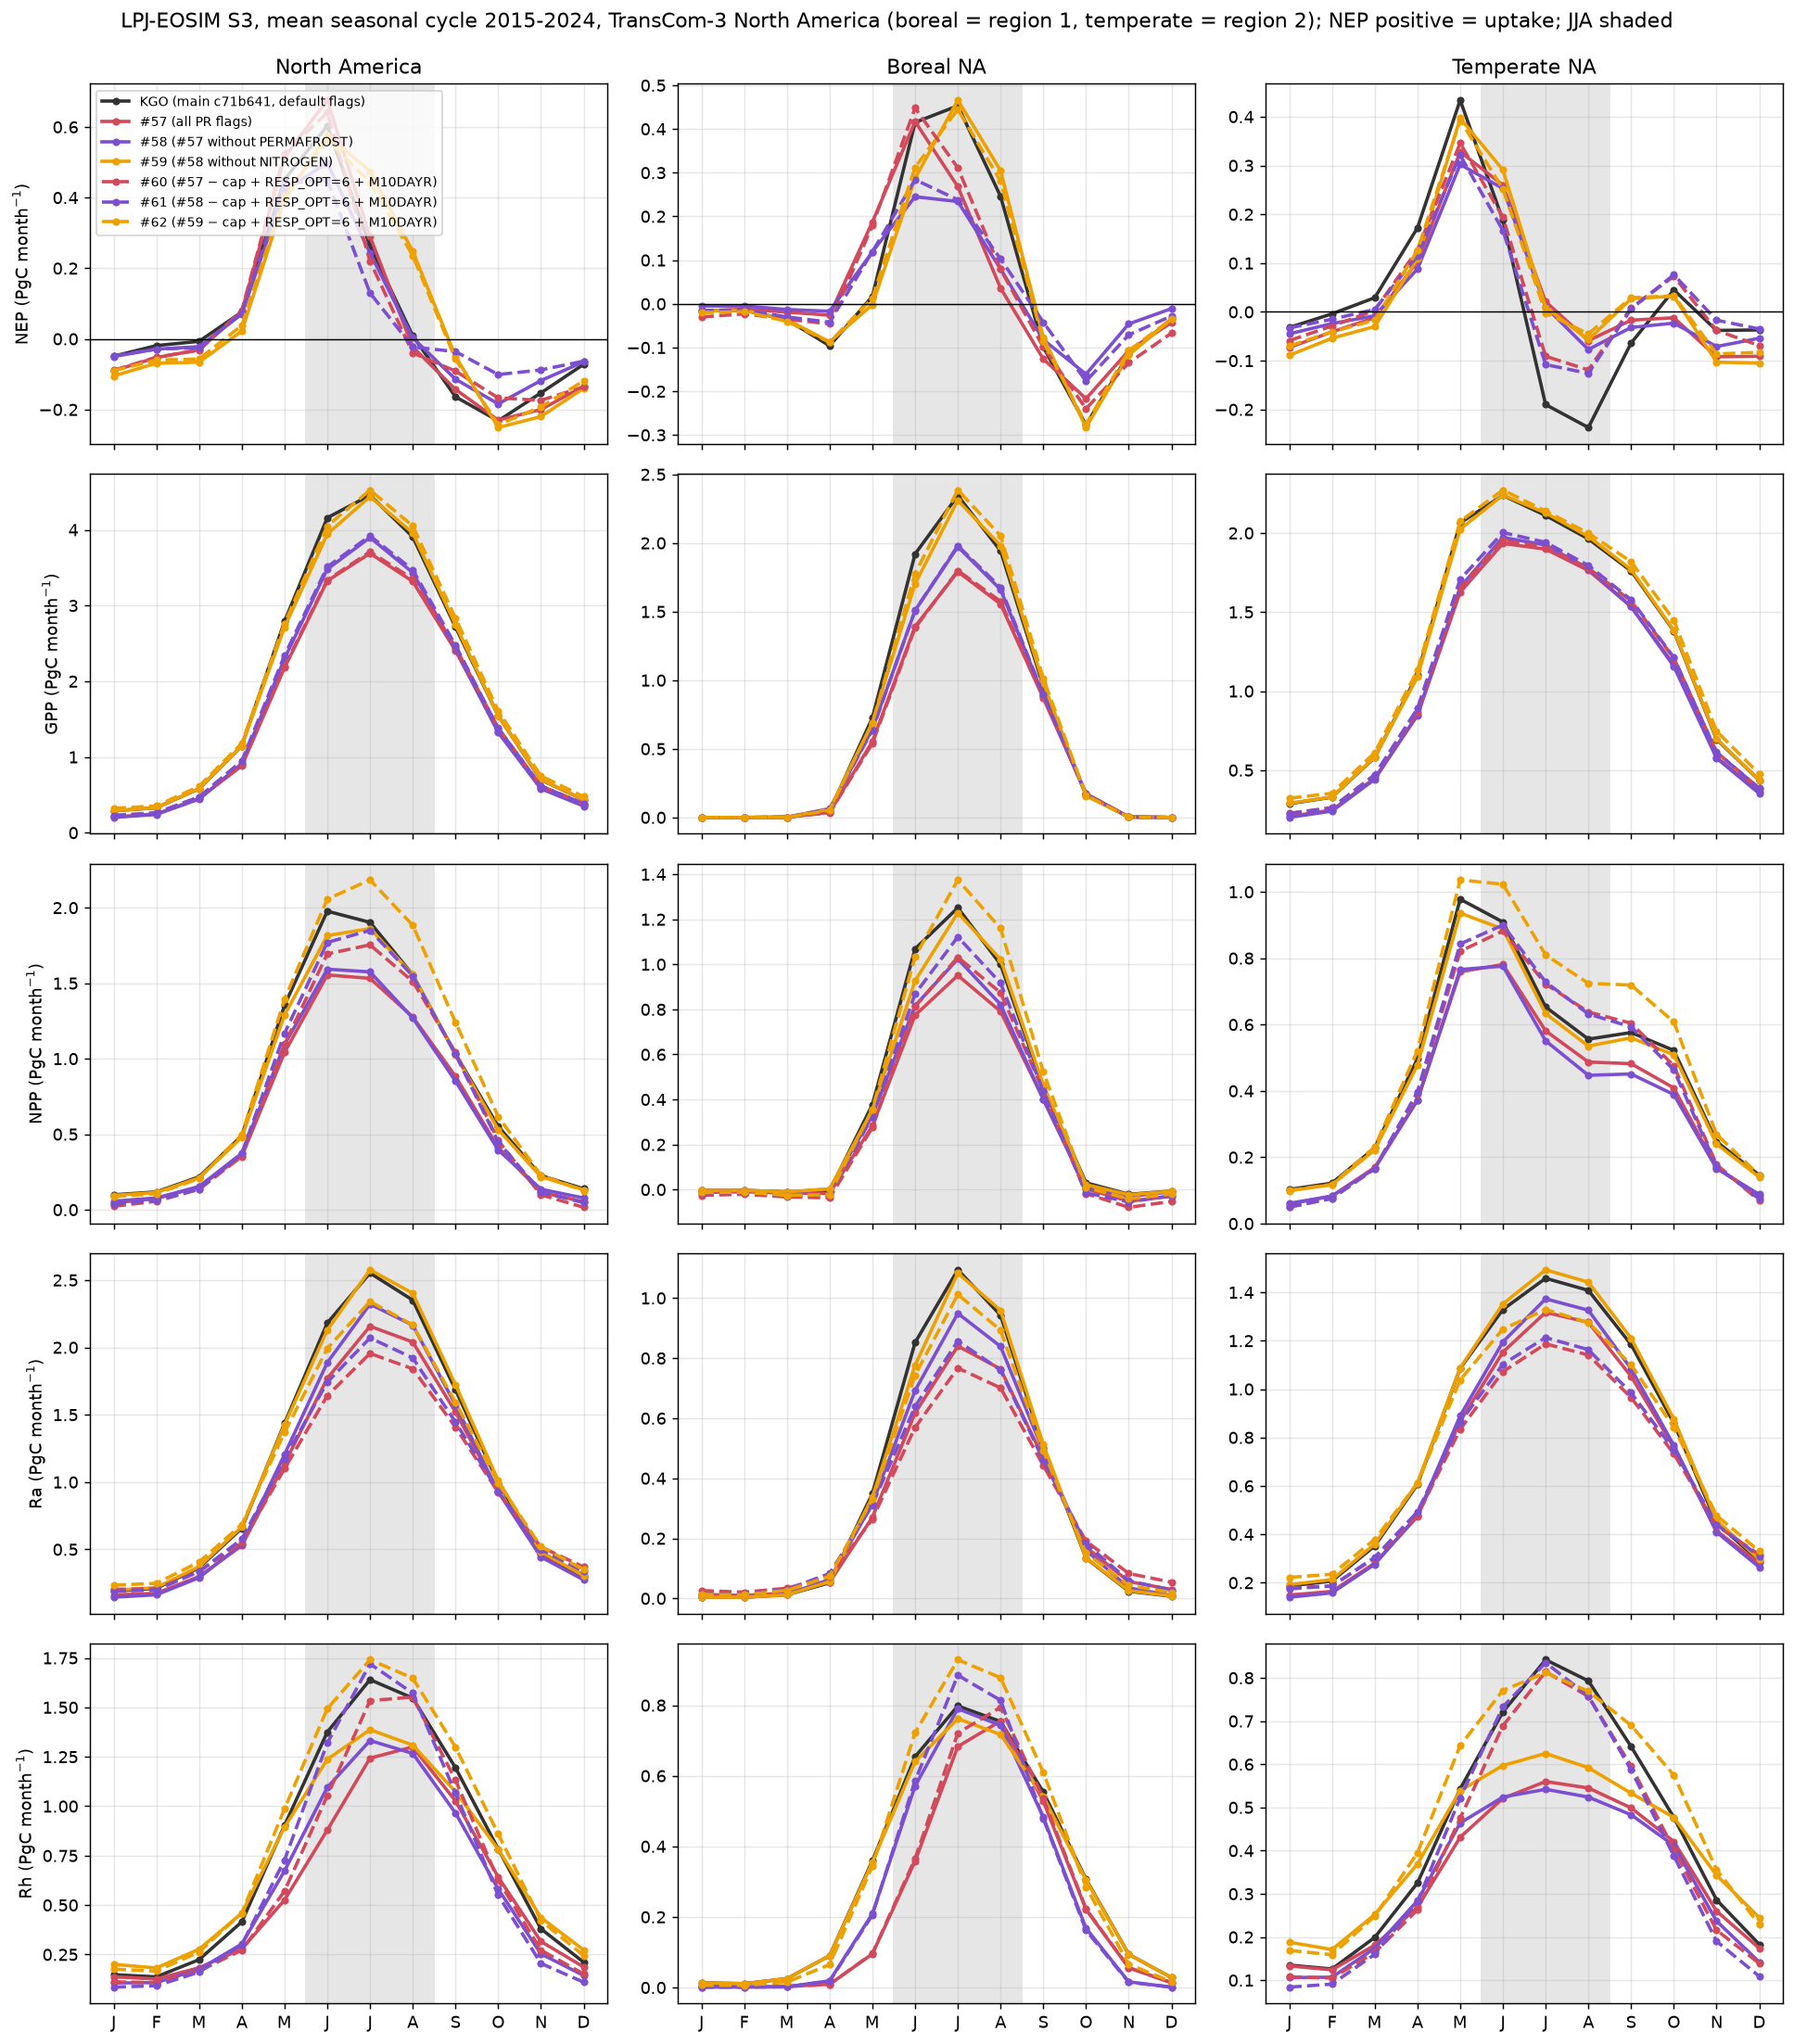

The table this chart was drawn from, first rows:
run, region, flux, 1, 2, 3, 4, 5, 6, 7, 8, 9, 10, 11, 12
KGO, North America, NEP, -0.049, -0.019, -0.007, 0.076, 0.451, 0.603, 0.263, 0.009, -0.164, -0.232, -0.153, -0.072
KGO, North America, GPP, 0.289, 0.329, 0.581, 1.148, 2.790, 4.158, 4.456, 3.907, 2.717, 1.545, 0.698, 0.436
KGO, North America, NPP, 0.099, 0.118, 0.218, 0.490, 1.354, 1.977, 1.903, 1.556, 1.031, 0.552, 0.226, 0.139
KGO, North America, Ra, 0.190, 0.211, 0.364, 0.658, 1.436, 2.181, 2.552, 2.351, 1.686, 0.994, 0.471, 0.297
KGO, North America, Rh, 0.148, 0.137, 0.224, 0.415, 0.903, 1.375, 1.640, 1.547, 1.195, 0.784, 0.380, 0.211
KGO, Boreal NA, NEP, -0.016, -0.015, -0.036, -0.096, 0.017, 0.415, 0.453, 0.246, -0.099, -0.277, -0.115, -0.035
KGO, Boreal NA, GPP, 0.000, 0.000, 0.001, 0.045, 0.726, 1.920, 2.345, 1.943, 0.957, 0.164, 0.003, 0.000
KGO, Boreal NA, NPP, -0.004, -0.004, -0.010, -0.006, 0.377, 1.069, 1.251, 1.000, 0.455, 0.030, -0.021, -0.007
KGO, Boreal NA, Ra, 0.004, 0.004, 0.012, 0.052, 0.349, 0.852, 1.094, 0.943, 0.502, 0.134, 0.024, 0.007
KGO, Boreal NA, Rh, 0.013, 0.011, 0.025, 0.090, 0.359, 0.654, 0.798, 0.754, 0.554, 0.307, 0.094, 0.028
KGO, Temperate NA, NEP, -0.032, -0.004, 0.029, 0.172, 0.434, 0.188, -0.190, -0.237, -0.064, 0.045, -0.038, -0.037
KGO, Temperate NA, GPP, 0.288, 0.329, 0.580, 1.103, 2.064, 2.238, 2.111, 1.963, 1.760, 1.381, 0.695, 0.436
KGO, Temperate NA, NPP, 0.103, 0.122, 0.228, 0.497, 0.978, 0.909, 0.653, 0.556, 0.576, 0.522, 0.247, 0.146
KGO, Temperate NA, Ra, 0.186, 0.207, 0.352, 0.606, 1.086, 1.329, 1.458, 1.408, 1.184, 0.860, 0.447, 0.290
KGO, Temperate NA, Rh, 0.135, 0.126, 0.199, 0.325, 0.543, 0.721, 0.842, 0.793, 0.641, 0.477, 0.286, 0.183
57, North America, NEP, -0.090, -0.053, -0.031, 0.077, 0.515, 0.676, 0.290, -0.023, -0.143, -0.230, -0.200, -0.134
57, North America, GPP, 0.208, 0.248, 0.452, 0.883, 2.179, 3.325, 3.689, 3.318, 2.405, 1.343, 0.586, 0.363
57, North America, NPP, 0.046, 0.073, 0.152, 0.355, 1.041, 1.555, 1.532, 1.277, 0.884, 0.412, 0.116, 0.053
57, North America, Ra, 0.162, 0.174, 0.299, 0.528, 1.137, 1.770, 2.157, 2.040, 1.521, 0.931, 0.470, 0.310
57, North America, Rh, 0.137, 0.126, 0.183, 0.278, 0.526, 0.879, 1.243, 1.300, 1.027, 0.642, 0.316, 0.187
57, Boreal NA, NEP, -0.017, -0.012, -0.019, -0.026, 0.187, 0.417, 0.268, 0.036, -0.126, -0.217, -0.107, -0.043
57, Boreal NA, GPP, 0.000, 0.000, 0.002, 0.037, 0.553, 1.391, 1.791, 1.555, 0.870, 0.174, 0.004, 0.000
57, Boreal NA, NPP, -0.013, -0.010, -0.016, -0.017, 0.283, 0.774, 0.951, 0.791, 0.402, 0.003, -0.052, -0.030
57, Boreal NA, Ra, 0.013, 0.010, 0.018, 0.054, 0.270, 0.617, 0.840, 0.764, 0.467, 0.171, 0.056, 0.030
57, Boreal NA, Rh, 0.004, 0.002, 0.003, 0.009, 0.095, 0.358, 0.683, 0.755, 0.528, 0.221, 0.056, 0.013
57, Temperate NA, NEP, -0.073, -0.041, -0.012, 0.103, 0.328, 0.260, 0.021, -0.059, -0.017, -0.012, -0.092, -0.091
57, Temperate NA, GPP, 0.208, 0.247, 0.450, 0.846, 1.626, 1.934, 1.898, 1.763, 1.535, 1.169, 0.582, 0.363
57, Temperate NA, NPP, 0.059, 0.083, 0.169, 0.372, 0.759, 0.781, 0.581, 0.487, 0.482, 0.409, 0.168, 0.083
57, Temperate NA, Ra, 0.149, 0.164, 0.281, 0.473, 0.867, 1.153, 1.317, 1.276, 1.053, 0.760, 0.414, 0.280
57, Temperate NA, Rh, 0.133, 0.124, 0.181, 0.269, 0.431, 0.521, 0.560, 0.545, 0.499, 0.421, 0.260, 0.174
58, North America, NEP, -0.050, -0.029, -0.022, 0.070, 0.421, 0.498, 0.243, 0.003, -0.114, -0.184, -0.118, -0.065
58, North America, GPP, 0.202, 0.241, 0.444, 0.914, 2.299, 3.480, 3.897, 3.435, 2.425, 1.324, 0.580, 0.352
58, North America, NPP, 0.057, 0.078, 0.154, 0.374, 1.094, 1.593, 1.575, 1.270, 0.852, 0.396, 0.136, 0.078
58, North America, Ra, 0.145, 0.163, 0.290, 0.540, 1.205, 1.887, 2.321, 2.165, 1.573, 0.928, 0.444, 0.274
58, North America, Rh, 0.106, 0.108, 0.175, 0.303, 0.673, 1.095, 1.332, 1.267, 0.966, 0.581, 0.253, 0.144
58, Boreal NA, NEP, -0.005, -0.005, -0.013, -0.017, 0.119, 0.245, 0.234, 0.080, -0.082, -0.161, -0.046, -0.011
58, Boreal NA, GPP, 0.000, 0.000, 0.002, 0.064, 0.643, 1.508, 1.973, 1.661, 0.891, 0.167, 0.004, 0.000
58, Boreal NA, NPP, -0.004, -0.004, -0.012, 0.002, 0.328, 0.816, 1.024, 0.822, 0.401, 0.007, -0.031, -0.010
58, Boreal NA, Ra, 0.004, 0.004, 0.014, 0.063, 0.315, 0.692, 0.949, 0.839, 0.490, 0.160, 0.035, 0.010
58, Boreal NA, Rh, 0.001, 0.001, 0.002, 0.019, 0.209, 0.571, 0.790, 0.743, 0.483, 0.168, 0.016, 0.001
58, Temperate NA, NEP, -0.045, -0.024, -0.008, 0.088, 0.302, 0.253, 0.010, -0.077, -0.032, -0.023, -0.071, -0.054
58, Temperate NA, GPP, 0.201, 0.241, 0.442, 0.850, 1.657, 1.972, 1.924, 1.774, 1.534, 1.157, 0.576, 0.352
58, Temperate NA, NPP, 0.061, 0.083, 0.166, 0.372, 0.766, 0.776, 0.551, 0.447, 0.451, 0.389, 0.166, 0.088
58, Temperate NA, Ra, 0.140, 0.158, 0.276, 0.478, 0.890, 1.195, 1.373, 1.326, 1.084, 0.768, 0.409, 0.264
58, Temperate NA, Rh, 0.106, 0.107, 0.174, 0.284, 0.464, 0.524, 0.542, 0.524, 0.483, 0.412, 0.237, 0.142
59, North America, NEP, -0.105, -0.069, -0.066, 0.022, 0.395, 0.577, 0.475, 0.248, -0.049, -0.251, -0.220, -0.140
59, North America, GPP, 0.291, 0.330, 0.583, 1.148, 2.714, 3.943, 4.438, 3.959, 2.748, 1.542, 0.702, 0.436
59, North America, NPP, 0.095, 0.114, 0.211, 0.480, 1.289, 1.815, 1.862, 1.557, 1.025, 0.531, 0.218, 0.132
59, North America, Ra, 0.196, 0.217, 0.372, 0.668, 1.425, 2.128, 2.576, 2.402, 1.723, 1.012, 0.484, 0.304
59, North America, Rh, 0.200, 0.182, 0.277, 0.459, 0.894, 1.237, 1.387, 1.309, 1.074, 0.782, 0.437, 0.273
59, Boreal NA, NEP, -0.016, -0.015, -0.036, -0.087, -0.002, 0.287, 0.466, 0.305, -0.076, -0.283, -0.117, -0.035
59, Boreal NA, GPP, 0.000, 0.000, 0.002, 0.059, 0.690, 1.703, 2.311, 1.981, 0.979, 0.157, 0.003, 0.000
59, Boreal NA, NPP, -0.004, -0.004, -0.010, 0.003, 0.353, 0.927, 1.229, 1.022, 0.465, 0.022, -0.023, -0.008
59, Boreal NA, Ra, 0.004, 0.004, 0.012, 0.056, 0.337, 0.776, 1.083, 0.959, 0.513, 0.135, 0.026, 0.008
59, Boreal NA, Rh, 0.013, 0.011, 0.025, 0.090, 0.355, 0.640, 0.762, 0.717, 0.541, 0.305, 0.094, 0.028
59, Temperate NA, NEP, -0.089, -0.054, -0.030, 0.109, 0.397, 0.291, 0.009, -0.057, 0.027, 0.032, -0.103, -0.105
59, Temperate NA, GPP, 0.291, 0.330, 0.582, 1.089, 2.024, 2.240, 2.127, 1.978, 1.769, 1.385, 0.699, 0.436
59, Temperate NA, NPP, 0.099, 0.117, 0.222, 0.478, 0.936, 0.888, 0.633, 0.535, 0.560, 0.509, 0.240, 0.140
59, Temperate NA, Ra, 0.192, 0.213, 0.360, 0.612, 1.088, 1.352, 1.493, 1.442, 1.210, 0.877, 0.458, 0.296
59, Temperate NA, Rh, 0.188, 0.171, 0.252, 0.369, 0.539, 0.597, 0.625, 0.592, 0.533, 0.477, 0.343, 0.245
... 75 more rows
